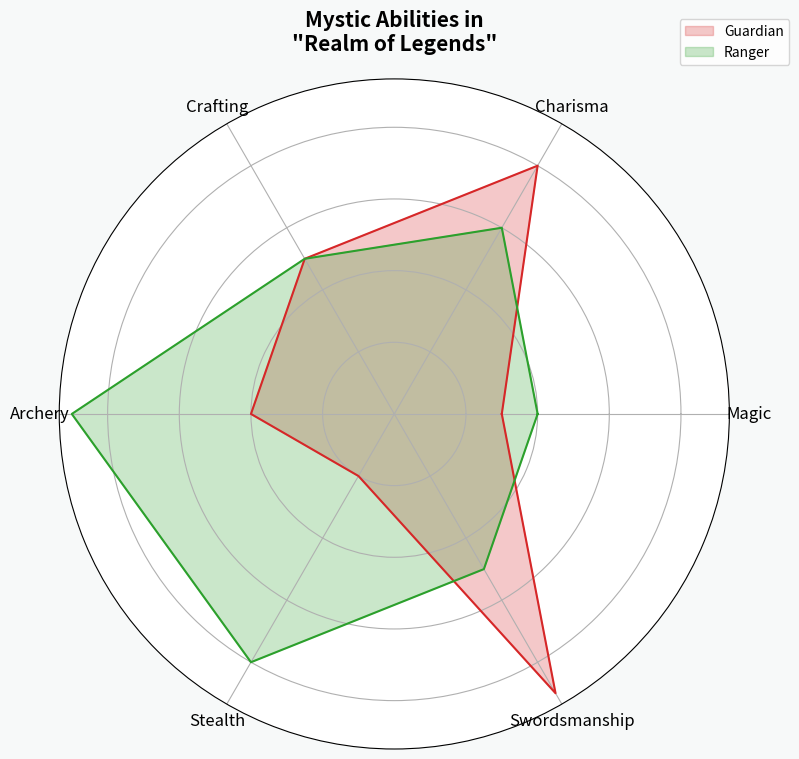

Here is the Python script that generated this plot:
import matplotlib.pyplot as plt
import numpy as np

skills = ['Magic', 'Charisma', 'Crafting', 'Archery', 'Stealth', 'Swordsmanship']  # Shuffled skills
num_skills = len(skills)

knight_skills = [3, 8, 5, 4, 2, 9]  # Matching shuffled skills
archer_skills = [4, 6, 5, 9, 8, 5]  # Matching shuffled skills

angles = np.linspace(0, 2 * np.pi, num_skills, endpoint=False).tolist()

knight_skills += knight_skills[:1]
archer_skills += archer_skills[:1]
angles += angles[:1]

fig, ax = plt.subplots(figsize=(8, 8), subplot_kw=dict(polar=True))
fig.patch.set_facecolor('#f7f9f9')

ax.fill(angles, knight_skills, color='tab:red', alpha=0.25, label='Guardian')  # Changed label
ax.plot(angles, knight_skills, color='tab:red', linewidth=1.5)

ax.fill(angles, archer_skills, color='tab:green', alpha=0.25, label='Ranger')  # Changed label
ax.plot(angles, archer_skills, color='tab:green', linewidth=1.5)

ax.set_yticklabels([])  
ax.set_xticks(angles[:-1])
ax.set_xticklabels(skills, fontsize=12)

ax.set_title('Mystic Abilities in\n"Realm of Legends"', fontsize=15, fontweight='bold', pad=20)  # Changed title
ax.legend(loc='upper right', bbox_to_anchor=(1.1, 1.1))

plt.tight_layout()
plt.show()
